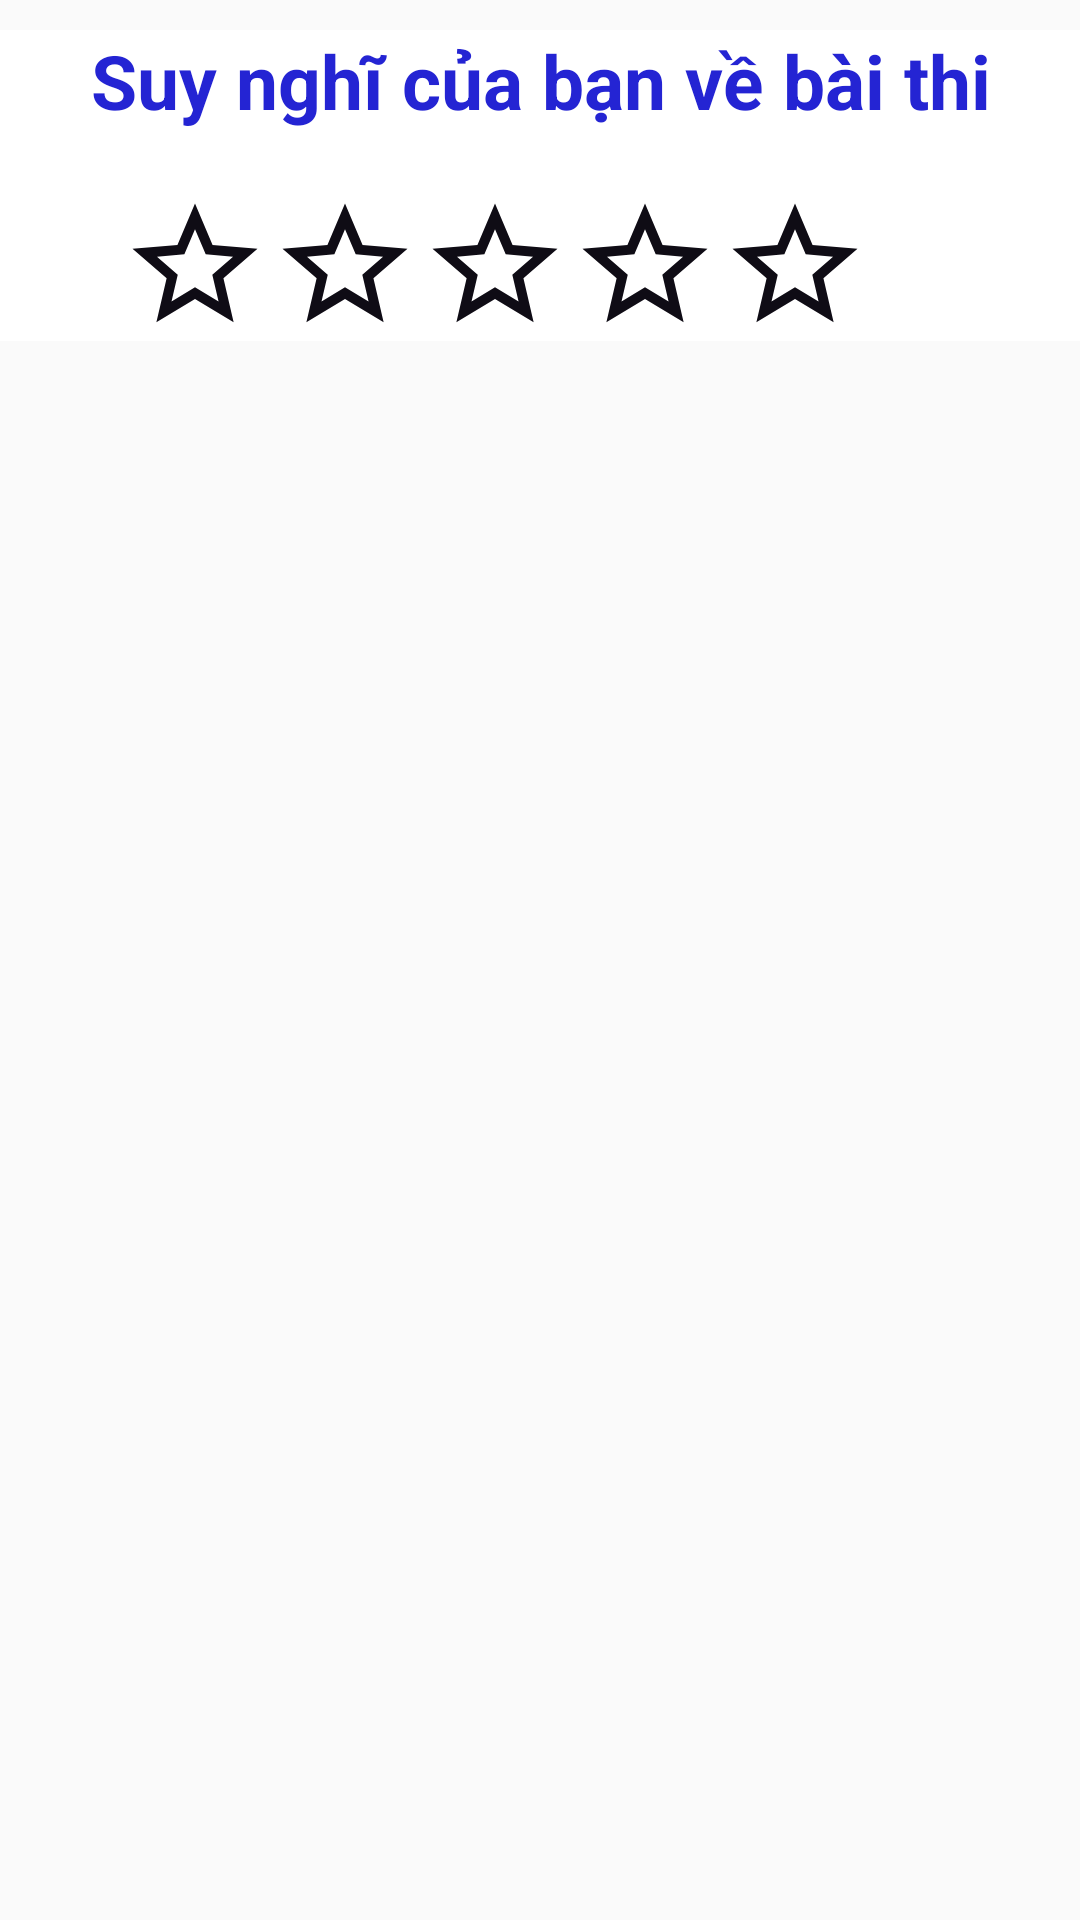

Produce the Android XML layout that renders to this screen, including the resource entries it uses.
<!-- AndroidManifest.xml: application theme AppTheme -->
<!-- res/layout/layout_dialog.xml -->
<?xml version="1.0" encoding="utf-8"?>
<RelativeLayout xmlns:android="http://schemas.android.com/apk/res/android"
    xmlns:tools="http://schemas.android.com/tools"
    android:layout_width="match_parent"
    android:layout_height="match_parent">

    <LinearLayout
        android:background="@color/white"
        android:layout_width="match_parent"
        android:layout_height="wrap_content"
        android:layout_marginTop="10dp"
        android:orientation="vertical">
        <LinearLayout
            android:layout_width="match_parent"
            android:layout_height="wrap_content">
            <TextView
                android:textAlignment="center"
                android:text="Suy nghĩ của bạn về bài thi"
                android:layout_width="match_parent"
                android:layout_height="match_parent"
                android:textStyle="bold"
                android:textColor="@color/colorPrimary"
                android:textSize="25dp"
                android:gravity="center_horizontal"></TextView>
        </LinearLayout>

        <LinearLayout
            android:layout_width="wrap_content"
            android:layout_height="wrap_content"
            android:layout_marginLeft="40dp"
            android:layout_marginTop="20dp"
            android:layout_marginRight="50dp"
            android:orientation="horizontal">

            <ImageButton
                android:id="@+id/rvstar_1"
                android:layout_width="50dp"

                android:layout_height="50dp"
                android:background="@color/white"
                android:scaleType="fitCenter"
                android:src="@drawable/ic_baseline_star_border_24"></ImageButton>

            <ImageButton
                android:id="@+id/rvstar_2"
                android:layout_width="50dp"
                android:layout_height="50dp"
                android:background="@color/white"
                android:scaleType="fitCenter"
                android:src="@drawable/ic_baseline_star_border_24"></ImageButton>

            <ImageButton
                android:id="@+id/rvstar_3"
                android:layout_width="50dp"
                android:layout_height="50dp"
                android:background="@color/white"
                android:scaleType="fitCenter"
                android:src="@drawable/ic_baseline_star_border_24"></ImageButton>

            <ImageButton
                android:id="@+id/rvstar_4"
                android:layout_width="50dp"
                android:layout_height="50dp"
                android:background="@color/white"
                android:scaleType="fitCenter"
                android:src="@drawable/ic_baseline_star_border_24"></ImageButton>

            <ImageButton
                android:id="@+id/rvstar_5"
                android:layout_width="50dp"
                android:layout_height="50dp"
                android:background="@color/white"
                android:scaleType="fitCenter"
                android:src="@drawable/ic_baseline_star_border_24"></ImageButton>
        </LinearLayout>


    </LinearLayout>

</RelativeLayout>
<!-- resources referenced by this layout -->
<resources>
  <color name="colorPrimary">#2424D3</color>
  <color name="white">#fff</color>
  <!-- drawable ic_baseline_star_border_24 (drawable) -->
  <vector android:height="24dp" android:tint="#0F0C15"
      android:viewportHeight="24" android:viewportWidth="24"
      android:width="24dp" xmlns:android="http://schemas.android.com/apk/res/android">
      <path android:fillColor="@android:color/white" android:pathData="M22,9.24l-7.19,-0.62L12,2 9.19,8.63 2,9.24l5.46,4.73L5.82,21 12,17.27 18.18,21l-1.63,-7.03L22,9.24zM12,15.4l-3.76,2.27 1,-4.28 -3.32,-2.88 4.38,-0.38L12,6.1l1.71,4.04 4.38,0.38 -3.32,2.88 1,4.28L12,15.4z"/>
  </vector>
  <style name="AppTheme" parent="Theme.AppCompat.Light.NoActionBar">
          <item name="colorPrimary">@color/colorPrimary</item>
          <item name="colorPrimaryDark">#0E66B9</item>
  
          <item name="colorAccent">@color/colorAccent</item>
          <item name="drawerArrowStyle">@style/DrawerIcon</item>
          <item name="android:listDivider">@android:color/transparent</item>
          <item name="windowActionBar">false</item>
          <item name="windowNoTitle">true</item>
      </style>
  <color name="colorAccent">#03dac5</color>
  <style name="DrawerIcon" parent="Widget.AppCompat.DrawerArrowToggle">
          <item name="color">#AE000000</item>
      </style>
</resources>
